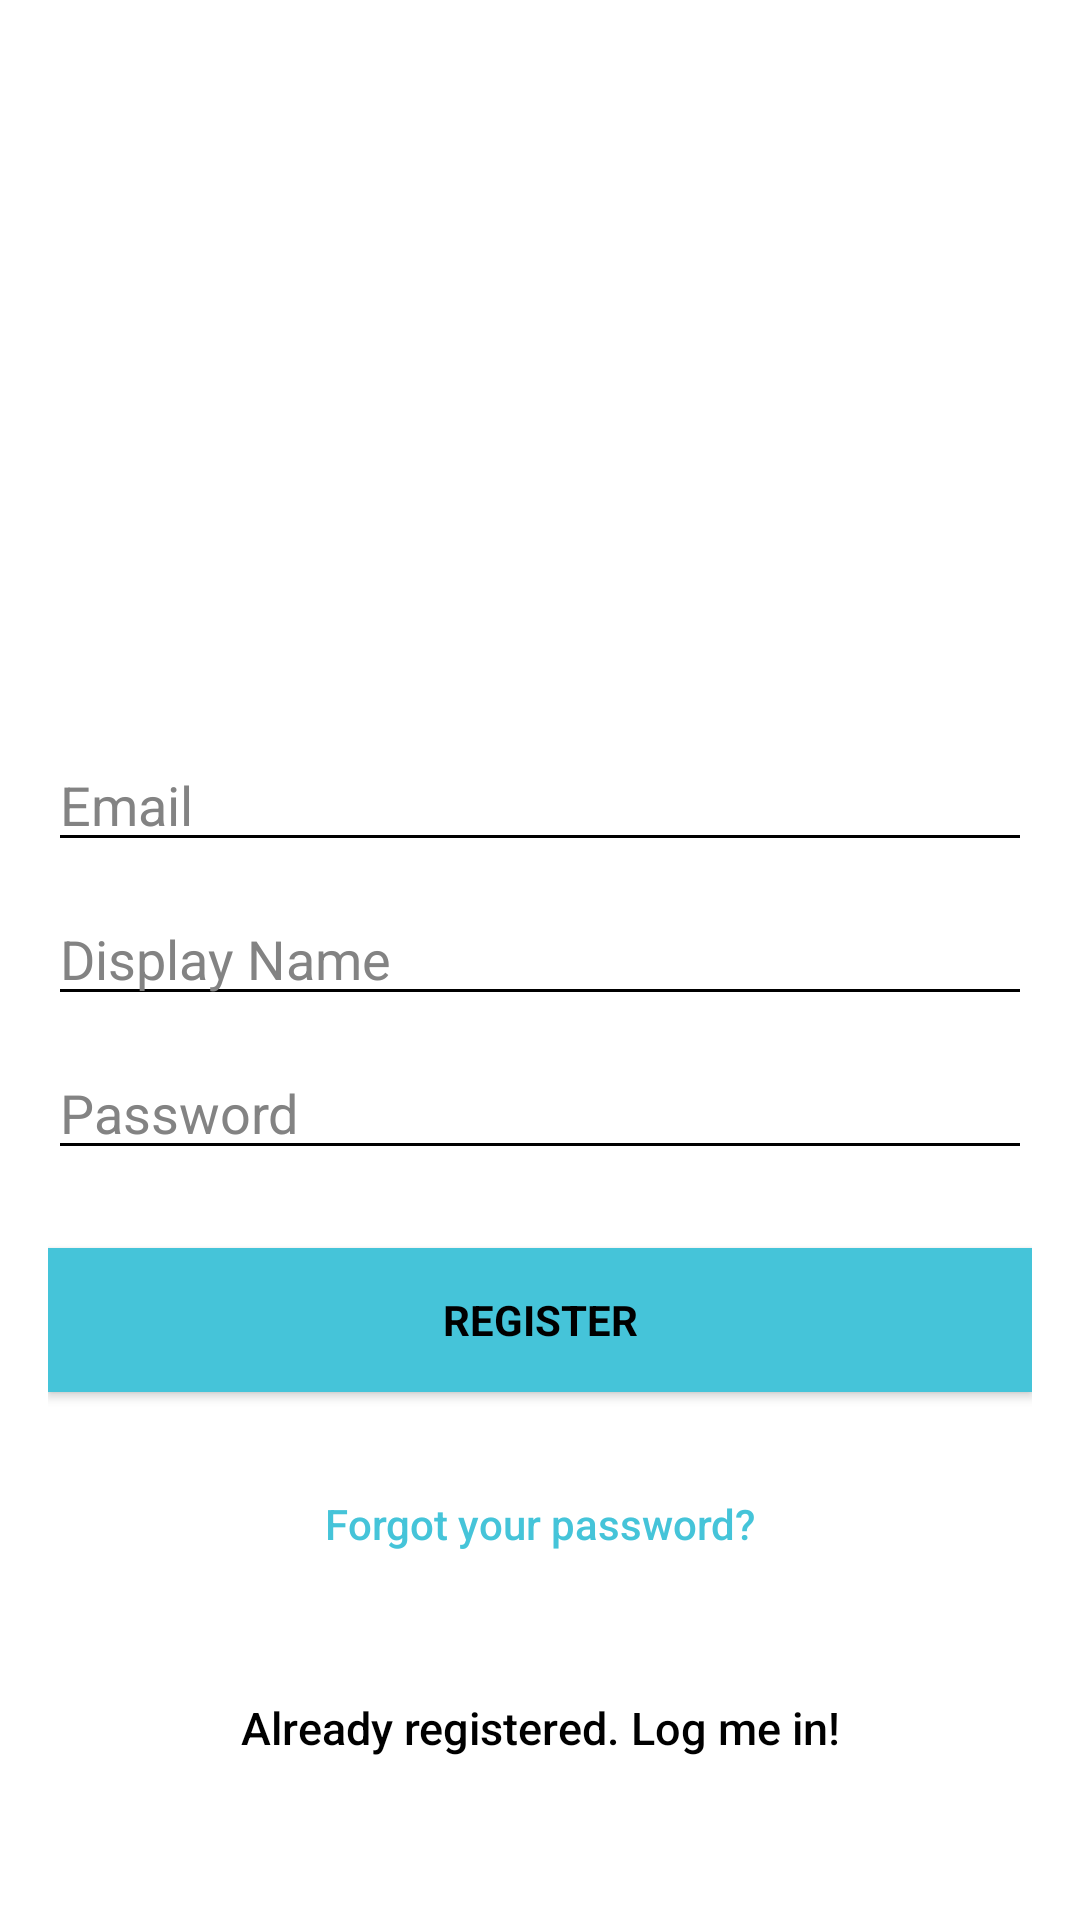

This screen was rendered from an Android layout file. Write that file and the resources it references.
<!-- AndroidManifest.xml: activity theme Theme.App -->
<!-- res/layout/activity_signup.xml -->
<?xml version="1.0" encoding="utf-8"?>
<androidx.coordinatorlayout.widget.CoordinatorLayout xmlns:android="http://schemas.android.com/apk/res/android"
    xmlns:tools="http://schemas.android.com/tools"
    android:layout_width="match_parent"
    android:layout_height="match_parent"
    android:fitsSystemWindows="true">

    <LinearLayout
        android:layout_width="match_parent"
        android:layout_height="match_parent"
        android:background="?attr/Primary"
        android:gravity="center"
        android:orientation="vertical"
        android:padding="@dimen/activity_horizontal_margin">


        <ImageView
            android:layout_width="wrap_content"
            android:layout_height="@dimen/nav_header_height"
            android:layout_gravity="center_horizontal"
            android:layout_marginBottom="30dp"
            android:src="@drawable/ic_launcher_foreground"
            tools:ignore="ContentDescription" />

        <EditText
            android:id="@+id/email"
            android:layout_width="match_parent"
            android:layout_height="wrap_content"
            android:layout_marginBottom="10dp"
            android:hint="@string/hint_email"
            android:inputType="textEmailAddress"
            android:textColor="?attr/PrimaryText"
            android:textColorHint="?attr/PrimaryTextDark" />

        <EditText
            android:id="@+id/username"
            android:layout_width="match_parent"
            android:layout_height="wrap_content"
            android:layout_marginBottom="10dp"
            android:hint="@string/username"
            android:inputType="textShortMessage"
            android:textColor="?attr/PrimaryText"
            android:textColorHint="?attr/PrimaryTextDark" />

        <EditText
            android:id="@+id/password"
            android:layout_width="fill_parent"
            android:layout_height="wrap_content"
            android:layout_marginBottom="10dp"
            android:hint="@string/hint_password"
            android:inputType="textPassword"
            android:textColor="?attr/PrimaryText"
            android:textColorHint="?attr/PrimaryTextDark" />

        <Button
            android:id="@+id/sign_up_button"
            style="?android:textAppearanceSmall"
            android:layout_width="match_parent"
            android:layout_height="wrap_content"
            android:layout_marginTop="16dp"
            android:background="?attr/Accent"
            android:text="@string/action_sign_in_short"
            android:textColor="@android:color/black"
            android:textStyle="bold" />

        <Button
            android:id="@+id/btn_reset_password"
            android:layout_width="fill_parent"
            android:layout_height="wrap_content"
            android:layout_marginTop="20dip"
            android:background="@null"
            android:text="@string/btn_forgot_password"
            android:textAllCaps="false"
            android:textColor="?attr/Accent" />

        

        <Button
            android:id="@+id/sign_in_button"
            android:layout_width="fill_parent"
            android:layout_height="wrap_content"
            android:layout_marginTop="20dip"
            android:background="@null"
            android:text="@string/btn_link_to_login"
            android:textAllCaps="false"
            android:textColor="?attr/PrimaryText"
            android:textSize="15sp" />
    </LinearLayout>

    <ProgressBar
        android:id="@+id/progressBar"
        android:layout_width="30dp"
        android:layout_height="30dp"
        android:layout_gravity="center|bottom"
        android:layout_marginBottom="20dp"
        android:visibility="gone" />
</androidx.coordinatorlayout.widget.CoordinatorLayout>
<!-- resources referenced by this layout -->
<resources>
  <dimen name="activity_horizontal_margin">16dp</dimen>
  <dimen name="nav_header_height">176dp</dimen>
  <string name="action_sign_in_short">Register</string>
  <string name="btn_forgot_password">Forgot your password?</string>
  <string name="btn_link_to_login">Already registered. Log me in!</string>
  <string name="hint_email">Email</string>
  <string name="hint_password">Password</string>
  <string name="username">Display Name</string>
  <style name="Theme.App" parent="Theme.AppCompat.Light.NoActionBar">
          <item name="colorPrimary">@color/Primary</item>
          <item name="colorPrimaryDark">@color/PrimaryDark</item>
          <item name="colorAccent">@color/Accent</item>
          <item name="Accent">@color/Accent</item>
          <item name="Primary">@color/Primary</item>
          <item name="PrimaryDark">@color/PrimaryDark</item>
          <item name="PrimaryText">@color/PrimaryText</item>
          <item name="PrimaryTextDark">@color/PrimaryTextDark</item>
          <item name="android:textColorPrimary">@color/PrimaryText</item>
          <item name="android:listDivider">@color/PrimaryTextDark</item>
          <item name="android:textColorSecondary">@color/PrimaryTextDark</item>
          <item name="drawerArrowStyle">@style/DrawerArrowStyle</item>
          <item name="android:itemBackground">?attr/Primary</item>
          <item name="android:textColor">?attr/PrimaryText</item>
          <item name="colorControlNormal">?attr/PrimaryText</item>
          <item name="android:actionOverflowButtonStyle">@style/ActionButtonOverflow</item>
          <item name="ToolbarTheme">@style/Theme.App</item>
      </style>
  <color name="Primary">#FFFFFF</color>
  <color name="PrimaryDark">#E5E5E5</color>
  <color name="Accent">#45C4D9</color>
  <color name="PrimaryText">#000000</color>
  <color name="PrimaryTextDark">#838383</color>
  <style name="DrawerArrowStyle" parent="Widget.AppCompat.DrawerArrowToggle">
          <item name="color">?attr/PrimaryText</item>
      </style>
  <style name="ActionButtonOverflow" parent="@style/Widget.AppCompat.ActionButton.Overflow">
          <item name="android:tint">?attr/PrimaryText</item>
      </style>
</resources>
